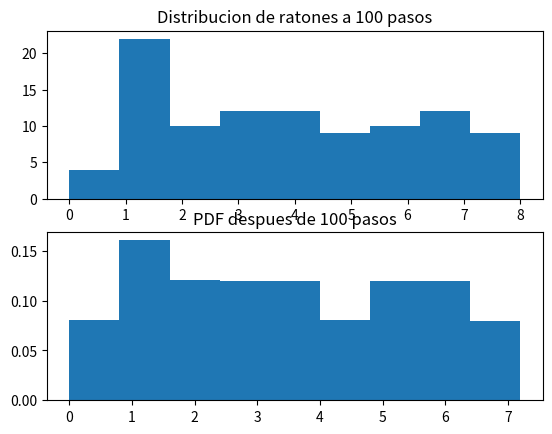

Here is the Python script that generated this plot:
import numpy as np
import matplotlib.pyplot as plt

#se crea matriz de probabilidades 
prob_matrix = np.array([
  [1/2,1/2,0,0,0,0,0,0,0],
  [1/4,1/4,1/4,0,1/4,0,0,0,0],
  [0,1/3,1/3,0,0,1/3,0,0,0],
  [0,0,0,1/3,1/3,0,1/3,0,0],
  [0,1/3,0,1/3,1/3,0,0,0,0],
  [0,0,1/2,0,0,1/2,0,0,0],
  [0,0,0,1/3,0,0,1/3,1/3,0],
  [0,0,0,0,0,0,1/3,1/3,1/3],
  [0,0,0,0,0,0,0,1/2,1/2]
])

prob_density = np.array([1,0,0,0,0,0,0,0,0])

#variables
n_states = 9
n_ratones = 100
n_pasos = 100
final_state = 8

# se crean los ratones en el estado inicial
def setup_ratones():
  ratones = []
  for i in range(n_ratones):
    ratones.append(0)

  return ratones

#casilla a la que el raton se va a mover
def get_choice(raton):
  prob_array = np.array(prob_matrix[raton])
  choice = np.random.choice([x for x in range(n_states)], p=prob_array)
  return choice

#los pasos que da en raton en el trayecto
def run_n_steps(steps):
  global prob_density
  ratones = setup_ratones()

  for i in range(n_pasos):
    prob_density = np.matmul(prob_density, prob_matrix)
    for j in range(n_ratones):
      ratones[j] = get_choice(ratones[j]) 

  #print(ratones)
  #print(prob_density)
  #print("SUM: ", np.sum(prob_density))

  ##creacion de todos los histogramas
  
  plt.subplot(2,1,1)
  plt.title("Distribucion de ratones a 100 pasos")
  plt.hist(ratones, bins=9)

  plt.subplot(2,1,2)
  plt.title("PDF despues de 100 pasos")
  plt.bar(x=[i*0.8 for i in range(9)], height=prob_density, align='edge')

  plt.show()

#hace que todos los ratones lleguen al queso   
def run_indefinitely():
  ratones = setup_ratones()
  total_steps = [0 for x in range(n_ratones)]
  done = False

  while not done:
    done = True
    for i in range(n_ratones):
      if ratones[i] == final_state:
        continue
      
      ratones[i] = get_choice(ratones[i])
      total_steps[i] += 1

      if ratones[i] != final_state:
        done = False

  print(ratones)
  print(total_steps)

  plt.hist(total_steps, bins=10)
  plt.title("Histograma de pasos")
  plt.show()

run_n_steps(n_pasos)
#run_indefinitely()
